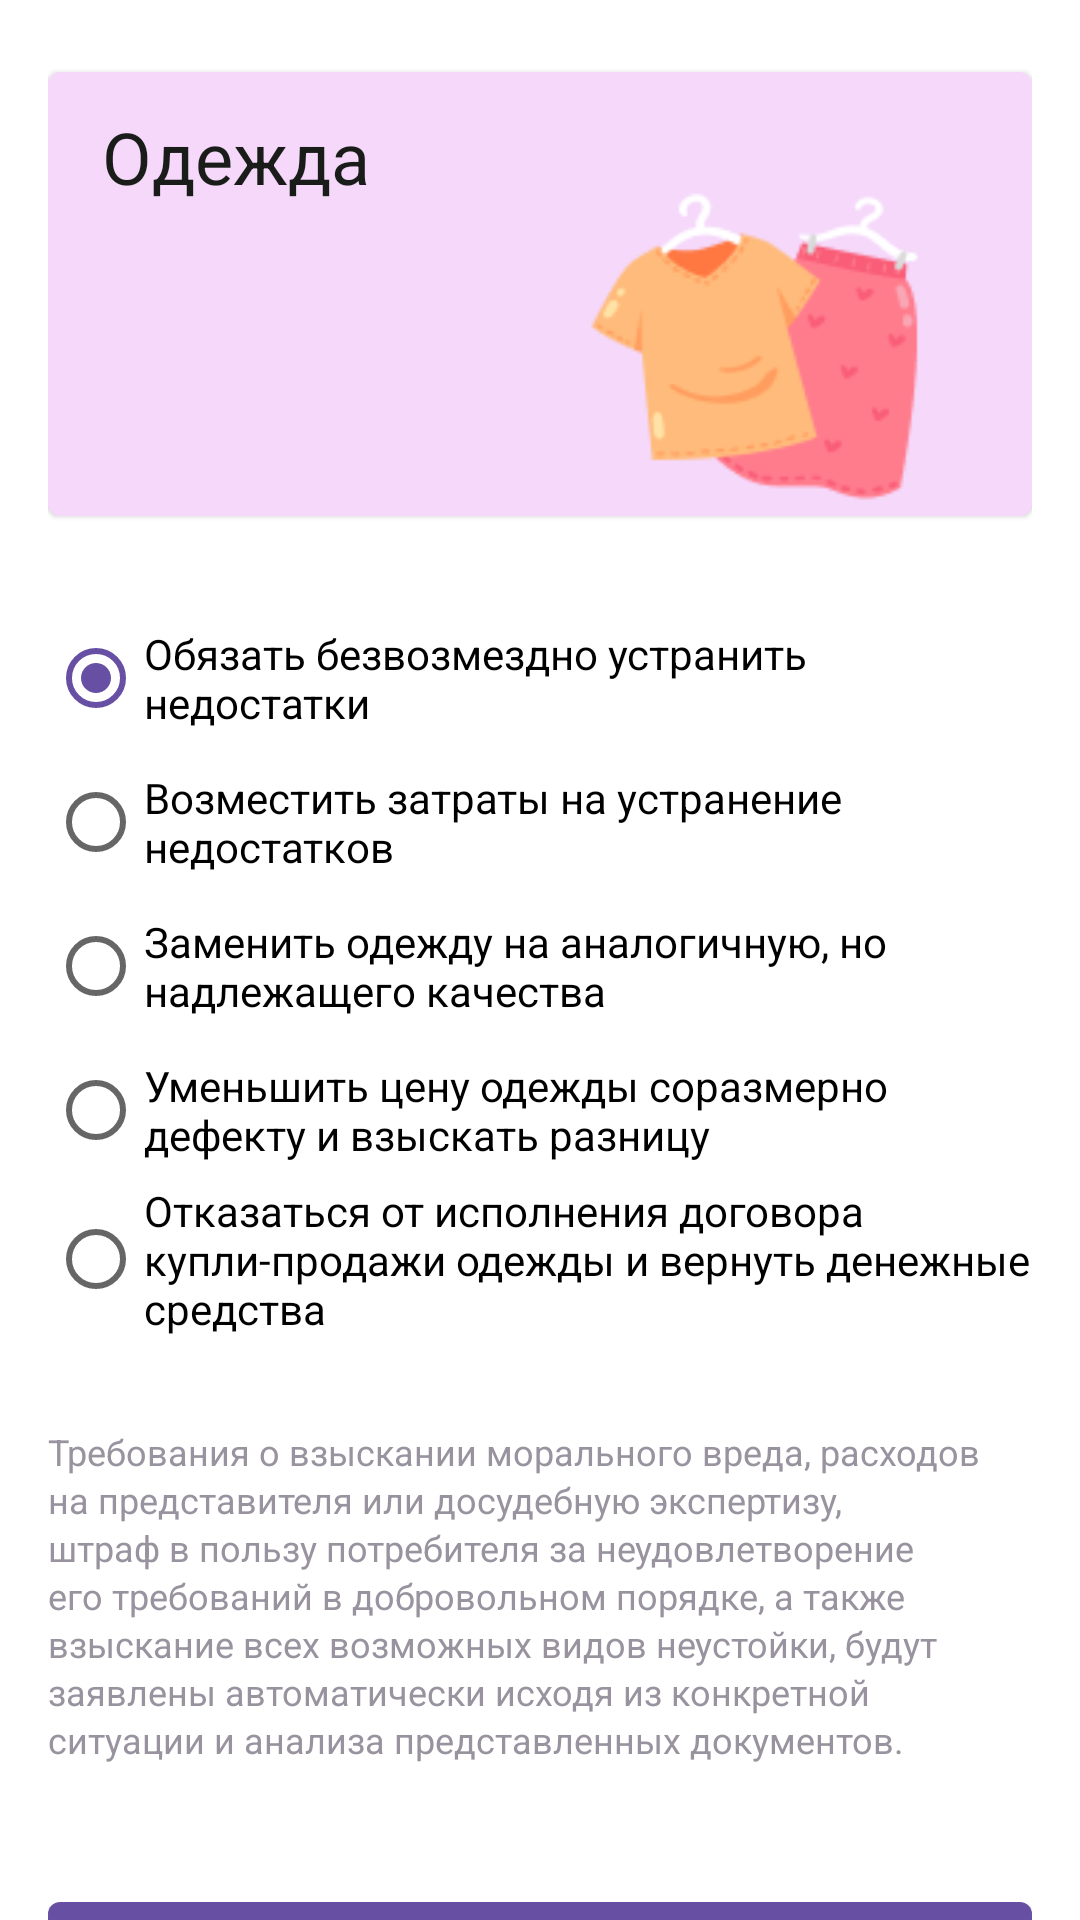

Reconstruct the res/layout file that produces this screen, plus the resources it refers to.
<!-- AndroidManifest.xml: application theme Theme.LawyerApp -->
<!-- res/layout/fragment_situation_clothing_s1.xml -->
<?xml version="1.0" encoding="utf-8"?>
<layout xmlns:tools="http://schemas.android.com/tools"
    xmlns:android="http://schemas.android.com/apk/res/android"
    xmlns:app="http://schemas.android.com/apk/res-auto">
<androidx.constraintlayout.widget.ConstraintLayout
    android:layout_width="match_parent"
    android:layout_height="match_parent"
    android:paddingLeft="16dp"
    android:paddingRight="16dp"
    tools:context=".presentation.fragments.CreateSituationAutoOneFragment">

    <androidx.cardview.widget.CardView
        android:id="@+id/situation_info"
        android:layout_width="match_parent"
        android:layout_height="wrap_content"
        app:layout_constraintTop_toTopOf="parent"
        app:layout_constraintBottom_toTopOf="@+id/radioGroupSituation"
        android:layout_marginTop="24dp"
        android:background="@drawable/bg_card_item_solution_pink"
        android:backgroundTint="#F5D8FA"
        app:cardCornerRadius="4dp"
        app:cardElevation="1dp">

    <RelativeLayout
        android:layout_width="match_parent"
        android:layout_height="148dp"
        android:orientation="horizontal"
        >

        <TextView
            android:id="@+id/banks_notes_h1"
            android:layout_width="wrap_content"
            android:layout_height="wrap_content"
            android:layout_marginLeft="18dp"
            android:layout_marginTop="12dp"
            android:layout_weight="1"
            android:lineHeight="32dp"
            android:text="Одежда"
            android:textColor="@color/black"
            android:textFontWeight="400"
            android:textSize="24sp" />

        <ImageView
            android:layout_width="185dp"
            android:layout_height="113dp"
            android:layout_alignParentRight="true"
            android:layout_alignParentBottom="true"
            android:src="@drawable/situation_clothing_s1" />

    </RelativeLayout>
    </androidx.cardview.widget.CardView>

    <RadioGroup
        android:id="@+id/radioGroupSituation"
        android:checkedButton="@+id/radio_button_1"
        android:layout_width="match_parent"
        android:layout_height="wrap_content"
        android:layout_marginTop="30dp"
        app:layout_constraintBottom_toTopOf="@id/textSignInCheck3"
        app:layout_constraintEnd_toEndOf="parent"
        app:layout_constraintStart_toStartOf="parent"
        app:layout_constraintTop_toBottomOf="@+id/situation_info"
        android:lineHeight="20dp"
        android:textFontWeight="400"
        android:textSize="14sp">
        <RadioButton
            android:id="@+id/radio_button_1"
            android:layout_width="match_parent"
            android:layout_height="match_parent"
            android:text="Обязать безвозмездно устранить недостатки "/>
        <RadioButton
            android:id="@+id/radio_button_2"
            android:layout_width="match_parent"
            android:layout_height="match_parent"
            android:text="Возместить затраты на устранение недостатков"/>
        <RadioButton
            android:id="@+id/radio_button_3"
            android:layout_width="match_parent"
            android:layout_height="match_parent"
            android:text="Заменить одежду на аналогичную, но надлежащего качества"/>
        <RadioButton
            android:id="@+id/radio_button_4"
            android:layout_width="match_parent"
            android:layout_height="match_parent"
            android:text="Уменьшить цену одежды соразмерно дефекту и взыскать разницу"/>
        <RadioButton
            android:id="@+id/radio_button_5"
            android:layout_width="match_parent"
            android:layout_height="match_parent"
            android:text="Отказаться от исполнения договора купли-продажи одежды и вернуть денежные средства"/>
    </RadioGroup>
    <TextView
        android:id="@+id/textSignInCheck3"
        android:layout_width="match_parent"
        android:layout_height="wrap_content"
        android:layout_weight="1"
        android:textSize="12dp"
        android:lineHeight="16dp"
        android:textFontWeight="400"
        android:layout_marginTop="30dp"
        android:textColor="@color/color_gray"
        android:textAlignment="viewStart"
        app:layout_constraintBottom_toTopOf="@id/enter_button"
        app:layout_constraintEnd_toEndOf="parent"
        app:layout_constraintStart_toStartOf="parent"
        app:layout_constraintTop_toBottomOf="@+id/radioGroupSituation"
        android:text="Требования о взыскании морального вреда, расходов на представителя или досудебную экспертизу, штраф в пользу потребителя за неудовлетворение его требований в добровольном порядке, а также взыскание всех возможных видов неустойки, будут заявлены автоматически исходя из конкретной ситуации и анализа представленных документов." />

    <com.google.android.material.button.MaterialButton
        android:id="@+id/enter_button"
        android:layout_marginTop="40dp"
        android:layout_marginBottom="10dp"
        android:layout_width="0dp"
        android:layout_height="56dp"
        android:textStyle="normal"
        android:text="@string/button_next"
        app:layout_constraintEnd_toEndOf="parent"
        app:layout_constraintStart_toStartOf="parent"
        app:layout_constraintTop_toBottomOf="@id/textSignInCheck3"
        />



</androidx.constraintlayout.widget.ConstraintLayout>
</layout>
<!-- resources referenced by this layout -->
<resources>
  <color name="black">#1A1C19</color>
  <color name="color_gray">#99939F</color>
  <!-- drawable bg_card_item_solution_pink (drawable) -->
  <?xml version="1.0" encoding="utf-8"?>
  <vector
      xmlns:android="http://schemas.android.com/apk/res/android"
      xmlns:aapt="http://schemas.android.com/aapt"
      android:width="328dp"
      android:height="84dp"
      android:viewportWidth="328"
      android:viewportHeight="84"
      >
  
      <group>
  
          <clip-path
              android:pathData="M4 0H324C326.209 0 328 1.79086 328 4V80C328 82.2091 326.209 84 324 84H4C1.79086 84 0 82.2091 0 80V4C0 1.79086 1.79086 0 4 0Z"
              />
  
          <path
              android:pathData="M0 0V84H328V0"
              android:fillColor="#F6CFEC"
              />
  
          <path
              android:pathData="M0 0V84H328V0"
              android:fillColor="#0D6750A4"
              />
  
      </group>
  
  </vector>
  <!-- drawable situation_clothing_s1: png bitmap (drawable, 6079 bytes) -->
  <string name="button_next">Далее</string>
  <style name="Theme.LawyerApp" parent="Theme.MaterialComponents.DayNight.NoActionBar">
          
          <item name="fontFamily">@font/roboto</item>
          <item name="colorPrimary">@color/color_primary</item>
          <item name="colorPrimaryVariant">@color/color_primary_top_color</item>
          <item name="colorOnPrimary">@color/white</item>
          
          <item name="colorSecondary">?attr/colorPrimary</item>
          <item name="colorSecondaryVariant">@color/teal_700</item>
          <item name="colorOnSecondary">@color/black</item>
          
          <item name="android:statusBarColor" tools:targetApi="l">?attr/colorPrimaryVariant</item>
          
      </style>
  <color name="color_primary">#6750A4</color>
  <color name="color_primary_top_color">#3D2A71</color>
  <color name="white">#FFFFFFFF</color>
  <color name="teal_700">#FF018786</color>
</resources>
